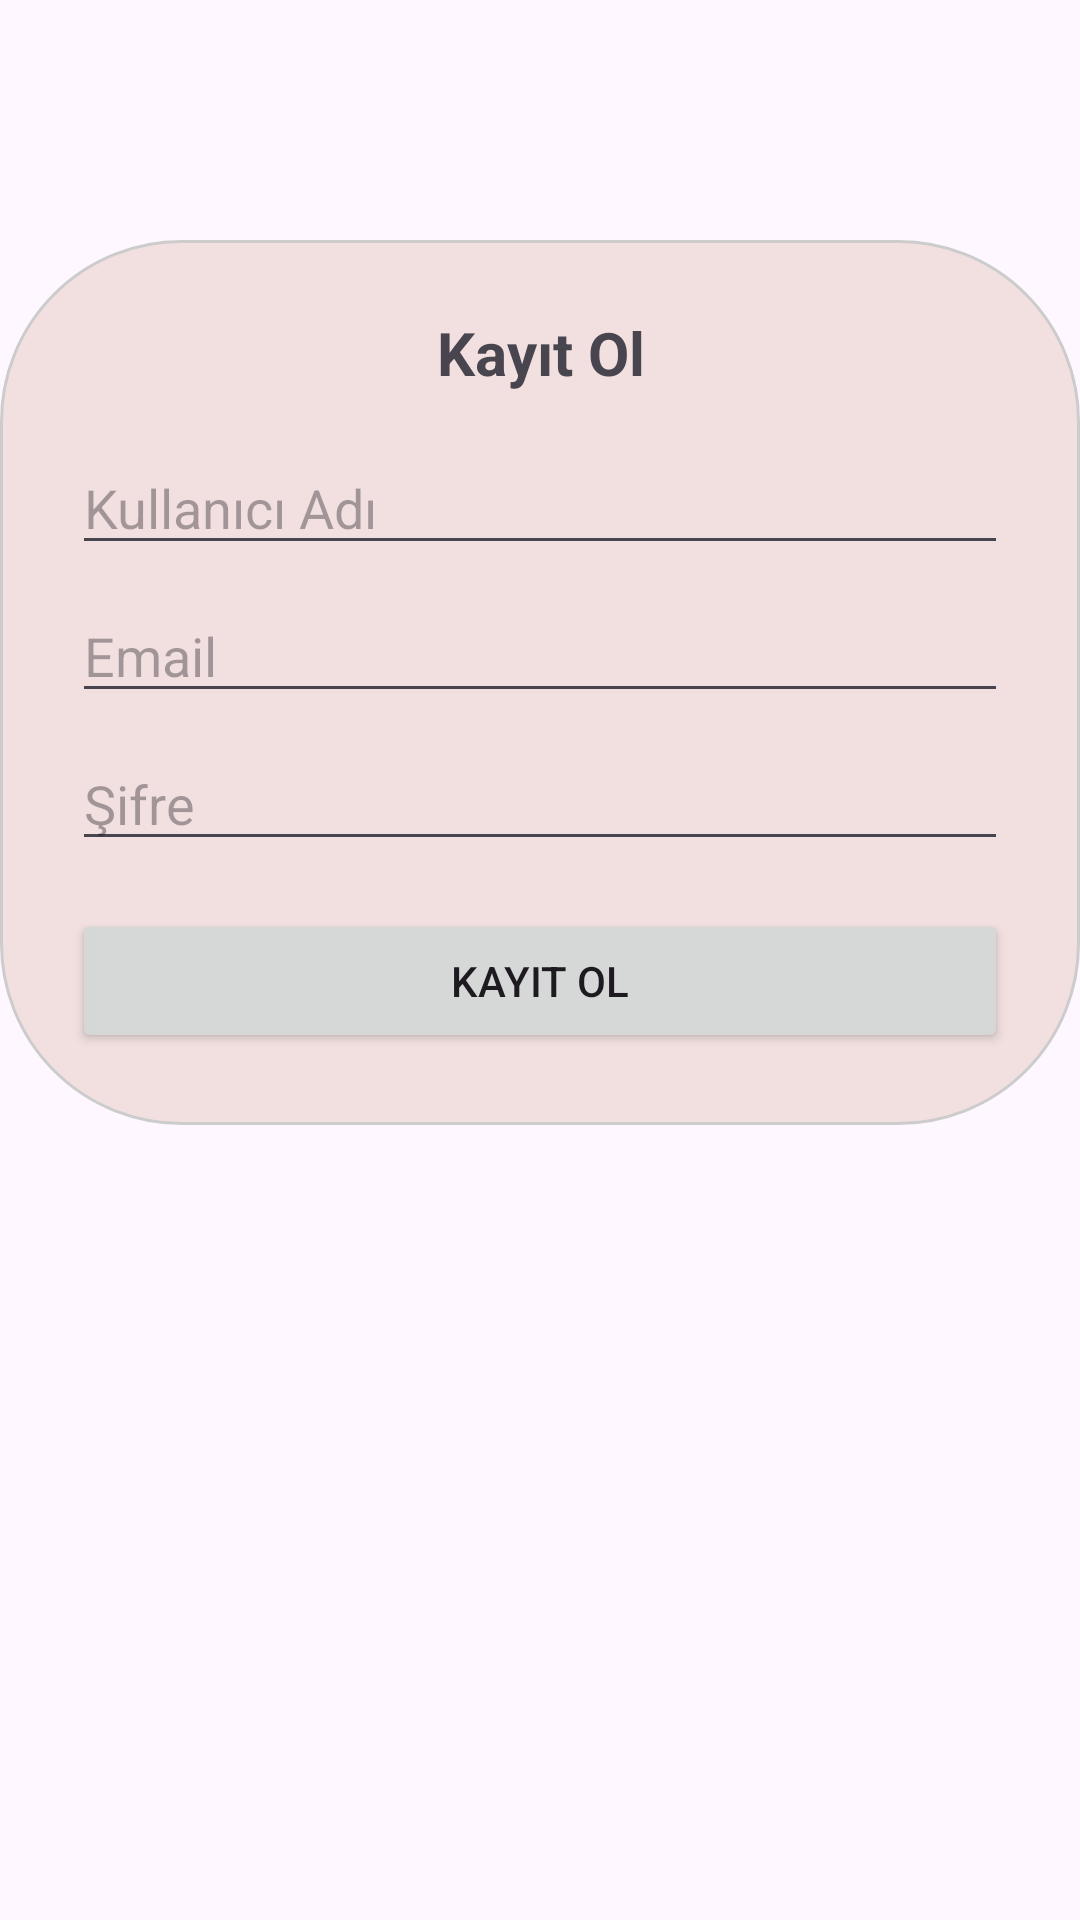

Android layout source for this screen:
<!-- AndroidManifest.xml: application theme Theme.VerGitsin -->
<!-- res/layout/bottom_sheet_kayit.xml -->
<?xml version="1.0" encoding="utf-8"?>
<FrameLayout xmlns:android="http://schemas.android.com/apk/res/android"
    android:layout_width="match_parent"
    xmlns:app="http://schemas.android.com/apk/res-auto"
    android:background="@drawable/paralar"
    android:focusableInTouchMode="true"
    android:layout_height="wrap_content">

    <LinearLayout
        android:layout_width="match_parent"
        android:layout_height="wrap_content"
        android:layout_marginTop="80dp"
        android:background="@drawable/background"
        android:orientation="vertical"
        android:padding="24dp">

        <TextView
            android:layout_width="match_parent"
            android:layout_height="wrap_content"
            android:gravity="center"
            android:paddingBottom="16dp"
            android:text="Kayıt Ol"
            android:textSize="20sp"
            android:textStyle="bold" />

        <EditText
            android:id="@+id/kayitUsername"
            android:layout_width="match_parent"
            android:layout_height="wrap_content"
            android:hint="Kullanıcı Adı"
            android:inputType="textPersonName" />

        <EditText
            android:id="@+id/kayitEmail"
            android:layout_width="match_parent"
            android:layout_height="wrap_content"
            android:layout_marginTop="8dp"
            android:hint="Email"
            android:inputType="textEmailAddress" />

        <RelativeLayout
            android:layout_width="match_parent"
            android:layout_height="wrap_content">

            <EditText
                android:id="@+id/kayitPassword"
                android:layout_width="match_parent"
                android:layout_height="wrap_content"
                android:layout_marginTop="8dp"
                android:hint="Şifre"
                android:inputType="textPassword" />

            <ImageView
                android:id="@+id/eyeIconkayit"
                android:layout_width="40dp"
                android:layout_height="24dp"
                android:layout_alignParentEnd="true"
                android:layout_centerVertical="true"
                android:src="@drawable/kapali_goz"
                android:contentDescription="Şifreyi Göster"
                app:tint="#2196F3" />
        </RelativeLayout>

        <Button
            android:id="@+id/btnkayit"
            android:layout_width="match_parent"
            android:layout_height="wrap_content"
            android:layout_marginTop="16dp"
            android:text="Kayıt Ol" />

    </LinearLayout>
</FrameLayout>
<!-- resources referenced by this layout -->
<resources>
  <!-- drawable background (drawable) -->
  <shape xmlns:android="http://schemas.android.com/apk/res/android" android:shape="rectangle">
      <solid android:color="#F2E0E0" /> 
      <corners android:radius="60dp" />
      <stroke android:width="1dp" android:color="#CCCCCC" /> 
  </shape>
  <style name="Theme.VerGitsin" parent="Base.Theme.VerGitsin" />
  <style name="Base.Theme.VerGitsin" parent="Theme.Material3.DayNight.NoActionBar">
          
          
      </style>
</resources>
